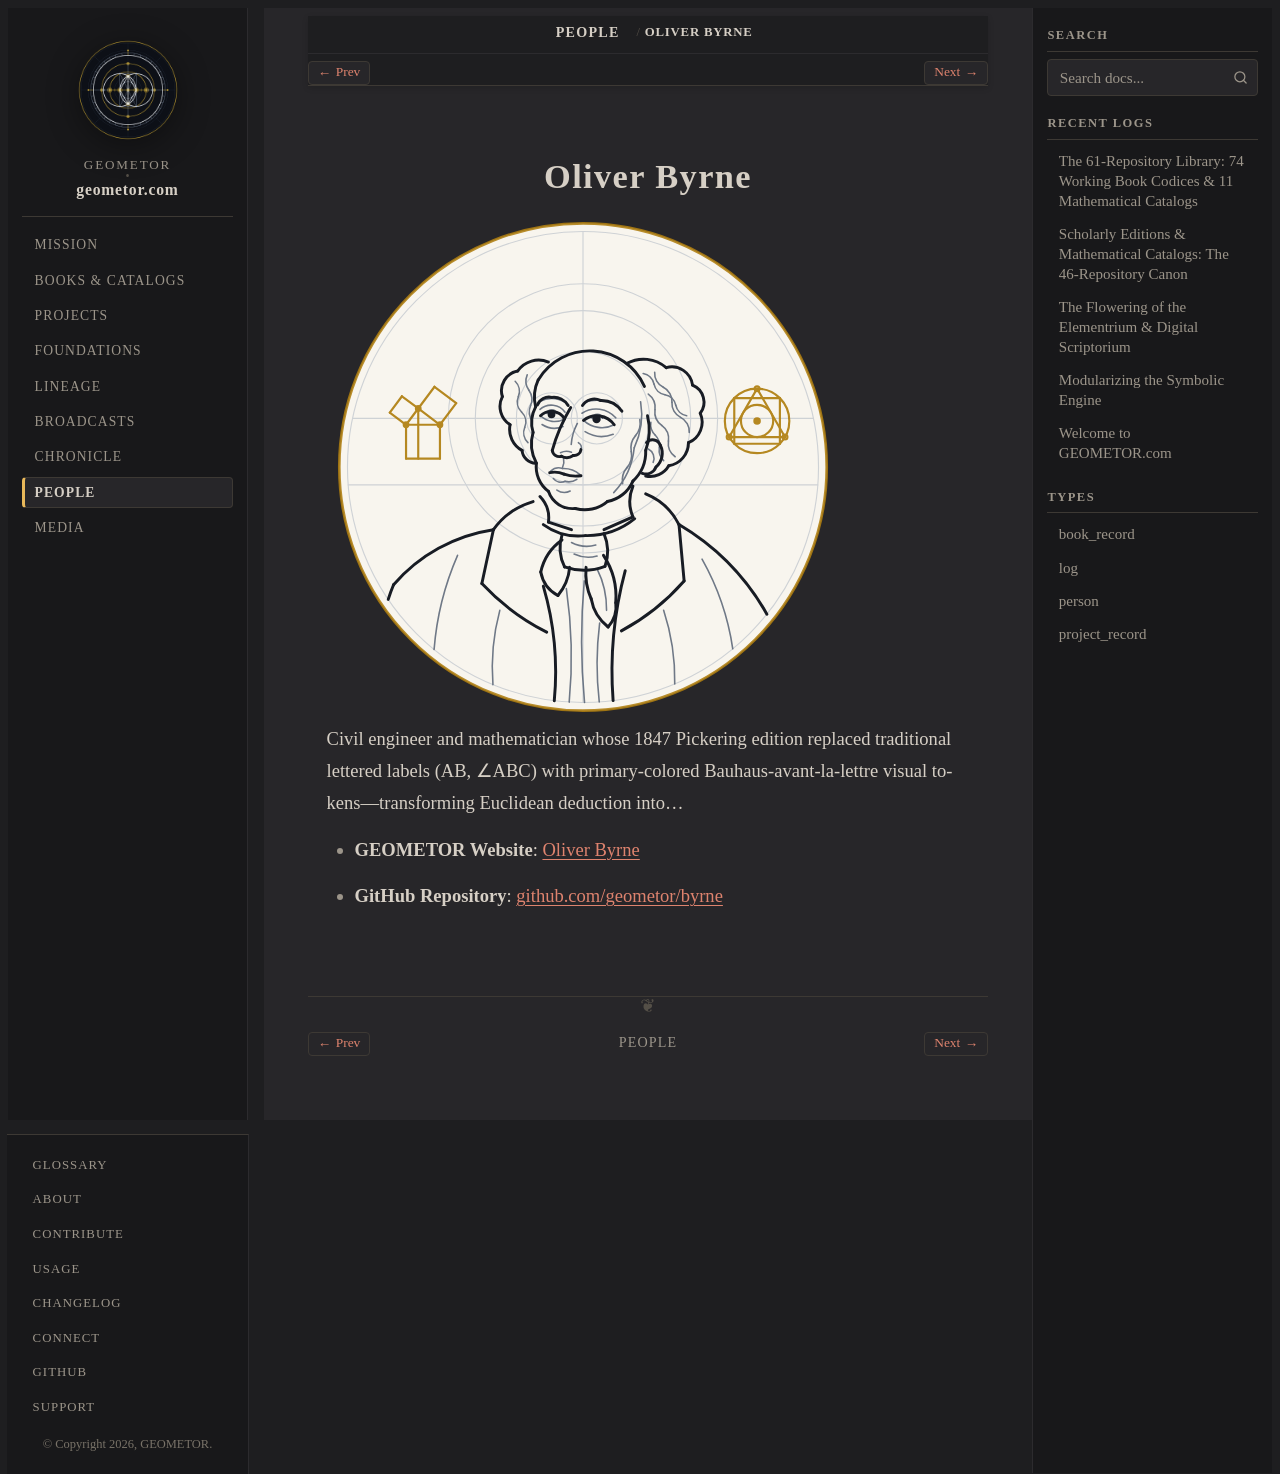

repository: geometor/geometor.com · page: people/byrne.html · generator: sphinx

:type: person
:death_year: 1880
:death_label: 1880
:lifespan: 1810–1880
:era: Modern Axiomatics & Noetics
:languages: English
:site_url: https://geometor.github.io/byrne/
:github_url: https://github.com/geometor/byrne
:excerpt: Civil engineer and mathematician whose 1847 Pickering edition replaced traditional lettered labels (AB, ∠ABC) with primary-colored Bauhaus-avant-la-lettre visual tokens—transforming Euclidean deduction into…

Oliver Byrne
============

.. image:: /_static/medallions/byrne.svg
   :alt: Oliver Byrne

Civil engineer and mathematician whose 1847 Pickering edition replaced traditional lettered labels (AB, ∠ABC) with primary-colored Bauhaus-avant-la-lettre visual tokens—transforming Euclidean deduction into…

* **GEOMETOR Website**: `Oliver Byrne <https://geometor.github.io/byrne/>`_
* **GitHub Repository**: `github.com/geometor/byrne <https://github.com/geometor/byrne>`_
